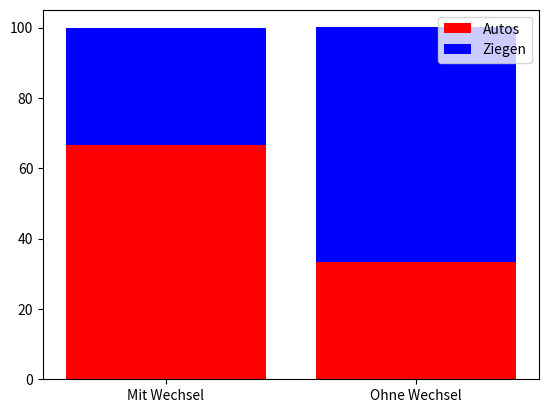

Reproduce this figure in Python.
import random
import matplotlib.pyplot as plt

def versuch(wechsel):
    # Tür 1 ist das Auto, Türen 2 und 3 sind Ziegen
    gewaehlte_tuer = random.randint(1, 3) # zufällige Tür mit der Nummer 1-3
    if wechsel: # Wenn man wechselt, dann:
        geoeffnete_tuer = 3 if gewaehlte_tuer==2 else 2
        verfuegbare_tueren = [i for i in range(1,4) if i not in (gewaehlte_tuer, geoeffnete_tuer)]
        gewaehlte_tuer = random.choice(verfuegbare_tueren)
    if gewaehlte_tuer == 1:
        return "Auto"
    else:
        return "Ziege"


def main():
    m = [versuch(True) for i in range(100000)]
    o = [versuch(False) for i in range(100000)]
    print(f'Autoquote mit Wechsel:  {m.count("Auto")/1000}% \nAutoquote ohne Wechsel: {o.count("Auto")/1000}%')
    plot_res(m,o)


def plot_res(p1, p2):
    bes = ["Mit Wechsel", "Ohne Wechsel"]
    erg1 = [p1.count("Auto")/1000,p1.count("Ziege")/1000]
    erg2 = [p2.count("Auto")/1000,p2.count("Ziege")/1000]    
    plt.bar(bes,erg1, color='r')
    plt.bar(bes, erg2, bottom=erg1, color='b')
    plt.legend(["Autos", "Ziegen"])
    plt.show()


main()
